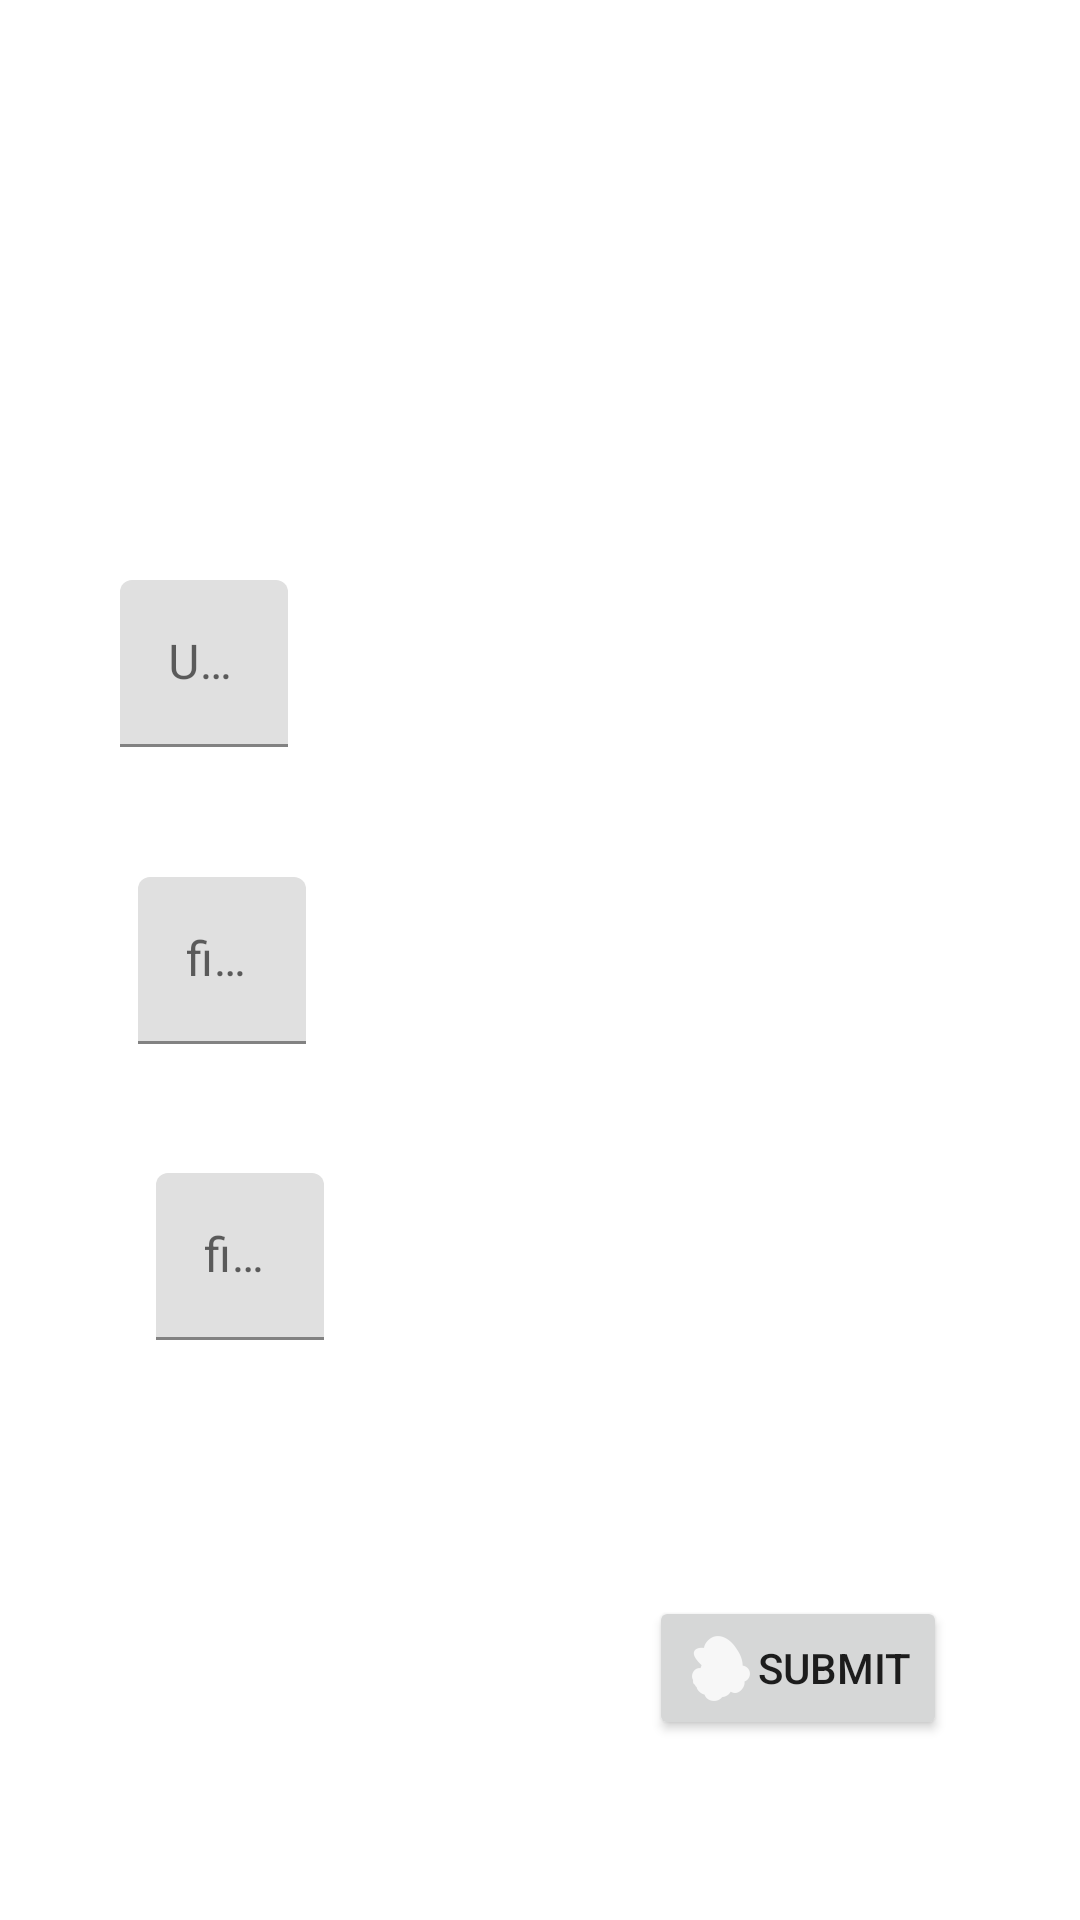

Write the Android layout XML for this screen, with the resource values it uses.
<!-- AndroidManifest.xml: application theme Theme.APEPToDayGroep4 -->
<!-- res/layout/activity_sign_up.xml -->
<?xml version="1.0" encoding="utf-8"?>
<androidx.constraintlayout.widget.ConstraintLayout xmlns:android="http://schemas.android.com/apk/res/android"
    xmlns:app="http://schemas.android.com/apk/res-auto"
    xmlns:tools="http://schemas.android.com/tools"
    android:layout_width="match_parent"
    android:layout_height="match_parent"
    tools:context=".SignUp">


    <com.google.android.material.textfield.TextInputLayout
        android:id="@+id/layoutUserName"
        android:layout_width="wrap_content"
        android:layout_height="wrap_content"
        android:layout_marginStart="40dp"

        android:layout_marginTop="150dp"
        app:layout_constraintBottom_toTopOf="@+id/layoutPass1"
        app:layout_constraintStart_toStartOf="parent"
        app:layout_constraintTop_toTopOf="parent">

        <com.google.android.material.textfield.TextInputEditText

            android:id="@+id/editTextUserName"
            android:layout_width="match_parent"

            android:layout_height="wrap_content"
            android:ems="10"
            android:hint="@string/username"
            android:inputType="textPersonName" />
    </com.google.android.material.textfield.TextInputLayout>


    <com.google.android.material.textfield.TextInputLayout
        android:id="@+id/layoutPass1"
        android:layout_width="wrap_content"
        android:layout_height="wrap_content"
        android:layout_marginStart="12dp"

        app:layout_constraintBottom_toTopOf="@+id/layoutPass2"
        app:layout_constraintEnd_toEndOf="@+id/layoutUserName"
        app:layout_constraintStart_toStartOf="@+id/layoutUserName"
        app:layout_constraintTop_toBottomOf="@+id/layoutUserName">

        <com.google.android.material.textfield.TextInputEditText
            android:layout_width="match_parent"
            android:layout_height="wrap_content"
            android:id="@+id/editTextTextPassword"
            android:ems="10"
            android:hint="@string/fill_in_your_password"
            android:inputType="textPassword"/>
    </com.google.android.material.textfield.TextInputLayout>


    <com.google.android.material.textfield.TextInputLayout
        android:id="@+id/layoutPass2"
        android:layout_width="wrap_content"
        android:layout_height="wrap_content"
        android:layout_marginStart="12dp"
        android:layout_marginBottom="150dp"

        app:layout_constraintBottom_toBottomOf="parent"
        app:layout_constraintEnd_toEndOf="@+id/layoutPass1"
        app:layout_constraintStart_toStartOf="@+id/layoutPass1"
        app:layout_constraintTop_toBottomOf="@+id/layoutPass1">

        <com.google.android.material.textfield.TextInputEditText
            android:layout_width="match_parent"
            android:layout_height="wrap_content"
            android:id="@+id/editTextTextPasswordCheck"
            android:ems="10"
            android:hint="@string/fill_in_your_password"
            android:inputType="textPassword" />
    </com.google.android.material.textfield.TextInputLayout>


    <Button
        android:id="@+id/btnSubmit"
        android:layout_width="wrap_content"
        android:layout_height="wrap_content"
        android:layout_marginBottom="60dp"
        android:drawableLeft="@drawable/ic_mario_white"
        android:onClick="signUpBtn"
        android:text="@string/submit"
        app:layout_constraintBottom_toBottomOf="parent"
        app:layout_constraintEnd_toEndOf="parent"
        app:layout_constraintHorizontal_bias="0.83"
        app:layout_constraintStart_toStartOf="parent" />


</androidx.constraintlayout.widget.ConstraintLayout>
<!-- resources referenced by this layout -->
<resources>
  <!-- drawable ic_mario_white: png bitmap (drawable-hdpi, 549 bytes) -->
  <string name="fill_in_your_password">fill in your password</string>
  <string name="submit">submit</string>
  <string name="username">UserName</string>
  <style name="Theme.APEPToDayGroep4" parent="Theme.MaterialComponents.DayNight.DarkActionBar">
          
          <item name="colorPrimary">@color/purple_500</item>
          <item name="colorPrimaryVariant">@color/purple_700</item>
          <item name="colorOnPrimary">@color/pink</item>
          
          <item name="colorSecondary">@color/teal_200</item>
          <item name="colorSecondaryVariant">@color/teal_700</item>
          <item name="colorOnSecondary">@color/black</item>
          
          <item name="android:statusBarColor" tools:targetApi="l">?attr/colorPrimaryVariant</item>
          
      </style>
  <color name="purple_500">#37a17d</color>
  <color name="purple_700">#1C5542</color>
  <color name="pink">#FF90B3</color>
      //#1C5542
      //#37a17d
      //#4ee6b2
      //#ff1962
  <color name="teal_200">#FF03DAC5</color>
  <color name="teal_700">#FF018786</color>
  <color name="black">#FF000000</color>
</resources>
